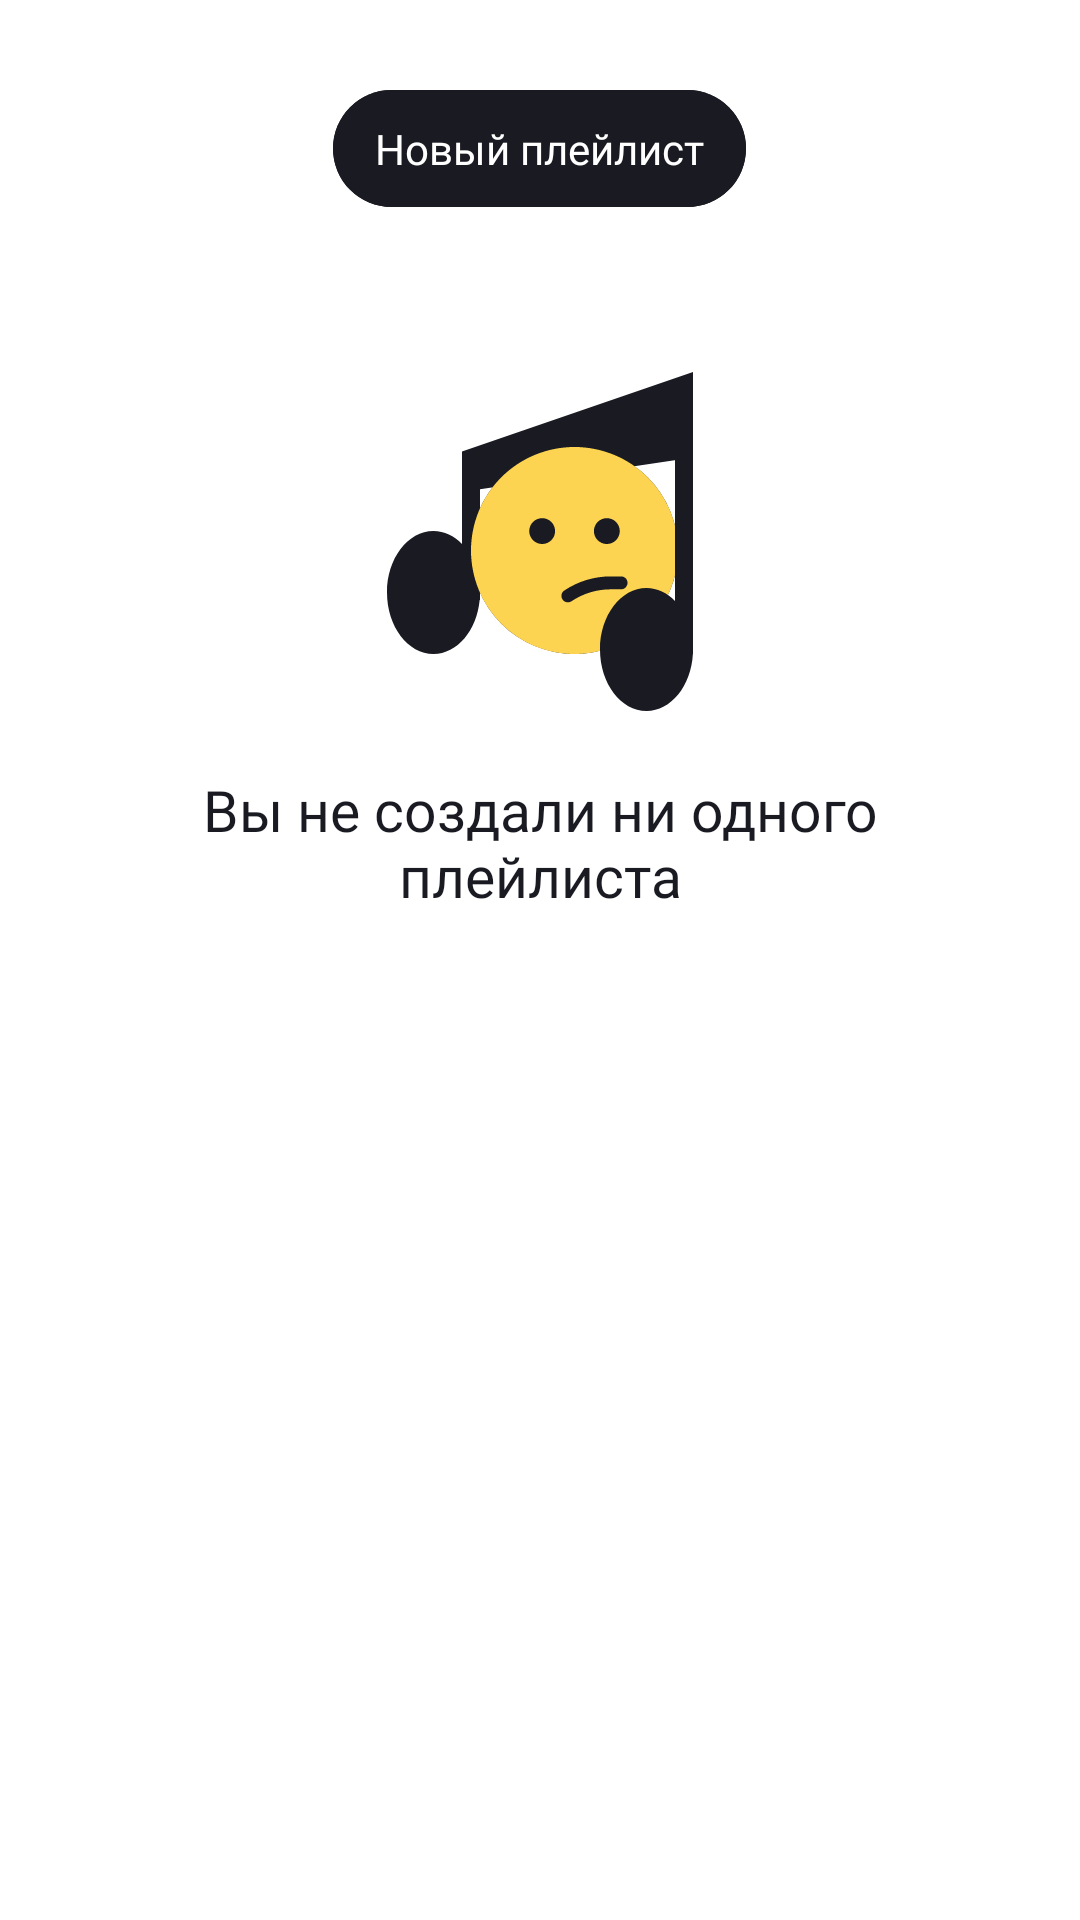

Produce the Android XML layout that renders to this screen, including the resource entries it uses.
<!-- AndroidManifest.xml: application theme Base.Theme.PlaylistMaker -->
<!-- res/layout/fragment_play_list.xml -->
<?xml version="1.0" encoding="utf-8"?>
<LinearLayout xmlns:android="http://schemas.android.com/apk/res/android"
    xmlns:tools="http://schemas.android.com/tools"
    android:layout_width="match_parent"
    android:layout_height="match_parent"
    android:orientation="vertical"
    tools:context=".presentation.ui.library.fragment.PlaylistFragment">


    <com.google.android.material.button.MaterialButton
        android:id="@+id/mbNewPlaylistButton"
        style="@style/NewPlaylistButton"
        android:layout_width="wrap_content"
        android:layout_height="wrap_content"
        android:layout_gravity="center_horizontal"
        android:layout_marginTop="24dp"
        android:text="@string/new_playlist" />


    <LinearLayout
        android:id="@+id/llPlaceholder"
        android:layout_width="wrap_content"
        android:layout_height="wrap_content"
        android:layout_gravity="center_horizontal"
        android:layout_marginTop="46dp"
        android:gravity="center_horizontal"
        android:orientation="vertical"
        android:paddingHorizontal="24dp">

        <ImageView
            android:id="@+id/ivPlaceholder"
            android:layout_width="120dp"
            android:layout_height="120dp"
            android:contentDescription="@string/not_found"
            android:src="@drawable/not_found" />

        <TextView
            android:id="@+id/tvPlaceholder"
            style="@style/PlaceholderTextView"
            android:layout_width="wrap_content"
            android:layout_height="wrap_content"
            android:text="@string/no_playlists" />
    </LinearLayout>


    <androidx.recyclerview.widget.RecyclerView
        android:id="@+id/rvPlaylist"
        android:paddingHorizontal="16dp"
        android:layout_marginTop="16dp"
        android:layout_width="match_parent"
        android:layout_height="wrap_content"
        android:visibility="gone" />
</LinearLayout>
<!-- resources referenced by this layout -->
<resources>
  <!-- drawable not_found: vector/xml drawable (drawable, 2364 chars, omitted) -->
  <string name="new_playlist">Новый плейлист</string>
  <string name="no_playlists">Вы не создали ни одного плейлиста</string>
  <string name="not_found">Ничего не нашлось</string>
  <style name="NewPlaylistButton" parent="UpdateSearchButton">
          <item name="android:paddingVertical">10dp</item>
          <item name="android:paddingHorizontal">14dp</item>
      </style>
  <style name="PlaceholderTextView">
          <item name="android:layout_marginTop">16dp</item>
          <item name="android:fontWeight">400</item>
          <item name="android:fontFamily">@font/ys_display_medium</item>
          <item name="android:textSize">@dimen/placeholder_text_size</item>
          <item name="android:textColor">@color/default_placeholder_text</item>
          <item name="android:textAlignment">center</item>
          <item name="android:lineHeight">22dp</item>
      </style>
  <style name="Base.Theme.PlaylistMaker" parent="Theme.MaterialComponents.DayNight.NoActionBar">
          
          
  
      </style>
  <style name="UpdateSearchButton" parent="Widget.MaterialComponents.Button.UnelevatedButton">
          <item name="android:backgroundTint">@color/default_btn_background</item>
          <item name="android:fontFamily">@font/ys_display_medium</item>
          <item name="android:textFontWeight">500</item>
          <item name="android:textAllCaps">false</item>
          <item name="android:textColor">@color/default_btn_text</item>
          <item name="android:textSize">14sp</item>
          <item name="android:letterSpacing">0</item>
          <item name="cornerRadius">54dp</item>
          <item name="android:paddingVertical">4dp</item>
          <item name="android:paddingHorizontal">6dp</item>
      </style>
  <dimen name="placeholder_text_size">19sp</dimen>
  <color name="default_placeholder_text">#1A1B22</color>
  <color name="default_btn_background">#1A1B22</color>
  <color name="default_btn_text">#FFFFFF</color>
</resources>
